Labelled photos from "processed", an image-classification folder in GitAnu-is/J26-IT-420. The possible labels are: banana bunchy top, banana healthy, banana sigatoka, black pepper healthy, black pepper pollu disease, black pepper quick wilt, pineapple healthy, pineapple heart rot.

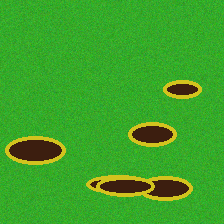
Label: banana sigatoka

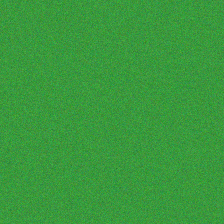
Label: pineapple healthy

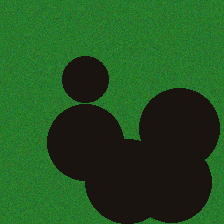
Label: black pepper quick wilt

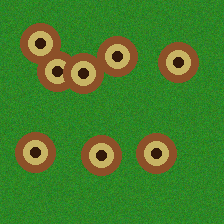
Label: black pepper pollu disease

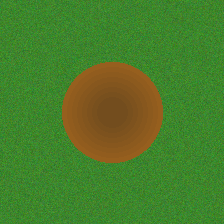
Label: pineapple heart rot

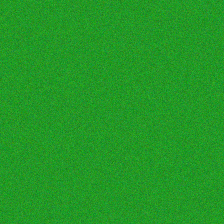
Label: banana healthy
